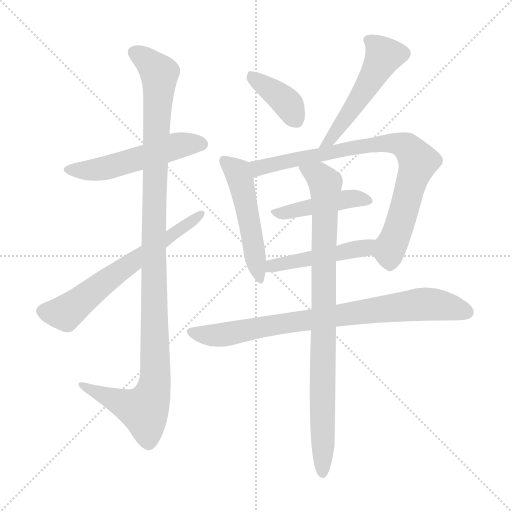
t = 0.00 s
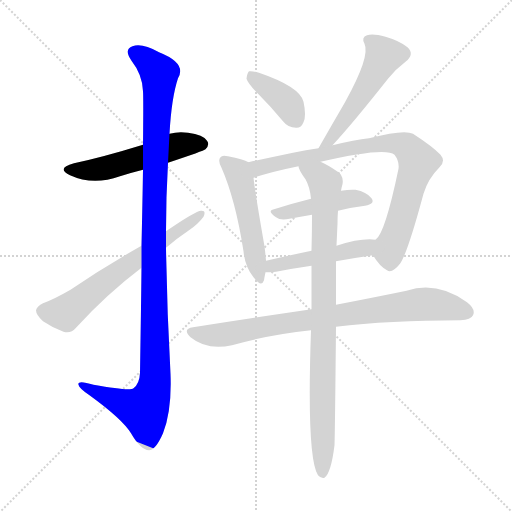
t = 1.75 s
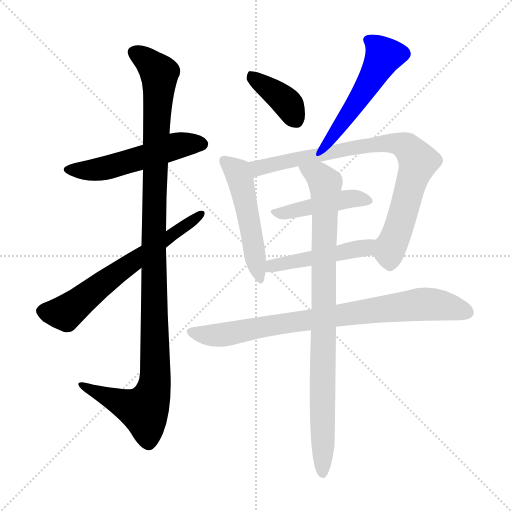
t = 3.51 s
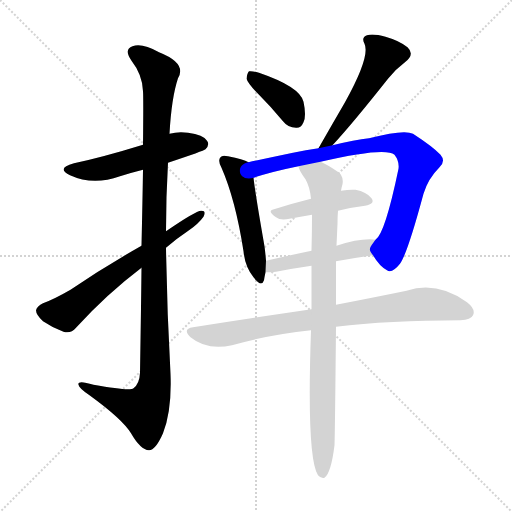
t = 5.26 s
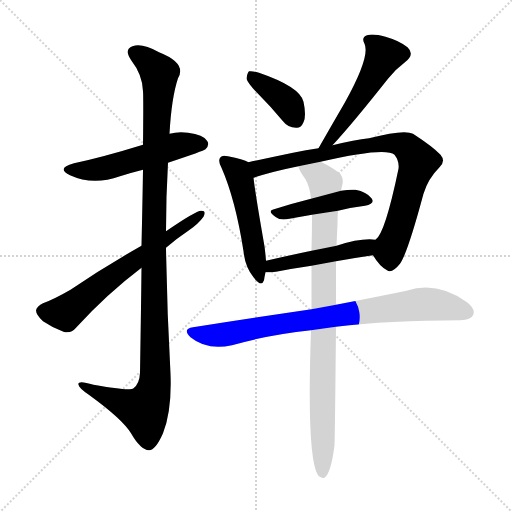
t = 7.01 s
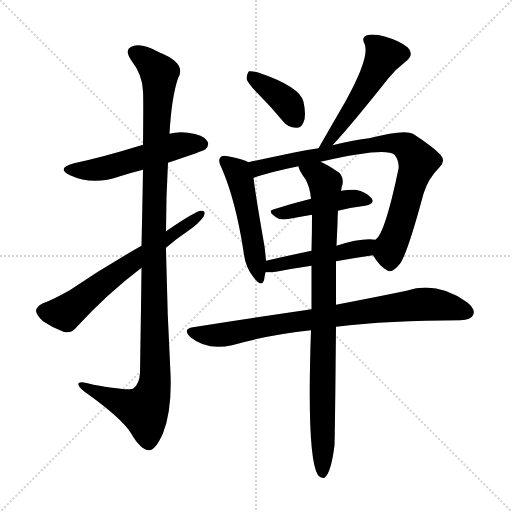
t = 8.76 s

The animated SVG that drew these frames (rendered in a browser with its animation timeline set to each time). Animation: 11 CSS @keyframes rules; one cycle of 8.76 s.

<svg version="1.1" viewBox="0 0 1024 1024" xmlns="http://www.w3.org/2000/svg">
  <g stroke="lightgray" stroke-dasharray="1,1" stroke-width="1" transform="scale(4, 4)">
    <line x1="0" y1="0" x2="256" y2="256"></line>
    <line x1="256" y1="0" x2="0" y2="256"></line>
    <line x1="128" y1="0" x2="128" y2="256"></line>
    <line x1="0" y1="128" x2="256" y2="128"></line>
  </g>
<g transform="scale(1, -1) translate(0, -900)">
   <style type="text/css">
    @keyframes keyframes0 {
      from {
       stroke: blue;
       stroke-dashoffset: 526;
       stroke-width: 128;
       }
       63% {
       animation-timing-function: step-end;
       stroke: blue;
       stroke-dashoffset: 0;
       stroke-width: 128;
       }
       to {
       stroke: black;
       stroke-width: 1024;
       }
       }
       #make-me-a-hanzi-animation-0 {
         animation: keyframes0 0.678060s both;
         animation-delay: 0.000000s;
         animation-timing-function: linear;
       }
    @keyframes keyframes1 {
      from {
       stroke: blue;
       stroke-dashoffset: 1130;
       stroke-width: 128;
       }
       79% {
       animation-timing-function: step-end;
       stroke: blue;
       stroke-dashoffset: 0;
       stroke-width: 128;
       }
       to {
       stroke: black;
       stroke-width: 1024;
       }
       }
       #make-me-a-hanzi-animation-1 {
         animation: keyframes1 1.169596s both;
         animation-delay: 0.678060s;
         animation-timing-function: linear;
       }
    @keyframes keyframes2 {
      from {
       stroke: blue;
       stroke-dashoffset: 639;
       stroke-width: 128;
       }
       68% {
       animation-timing-function: step-end;
       stroke: blue;
       stroke-dashoffset: 0;
       stroke-width: 128;
       }
       to {
       stroke: black;
       stroke-width: 1024;
       }
       }
       #make-me-a-hanzi-animation-2 {
         animation: keyframes2 0.770020s both;
         animation-delay: 1.847656s;
         animation-timing-function: linear;
       }
    @keyframes keyframes3 {
      from {
       stroke: blue;
       stroke-dashoffset: 386;
       stroke-width: 128;
       }
       56% {
       animation-timing-function: step-end;
       stroke: blue;
       stroke-dashoffset: 0;
       stroke-width: 128;
       }
       to {
       stroke: black;
       stroke-width: 1024;
       }
       }
       #make-me-a-hanzi-animation-3 {
         animation: keyframes3 0.564128s both;
         animation-delay: 2.617676s;
         animation-timing-function: linear;
       }
    @keyframes keyframes4 {
      from {
       stroke: blue;
       stroke-dashoffset: 521;
       stroke-width: 128;
       }
       63% {
       animation-timing-function: step-end;
       stroke: blue;
       stroke-dashoffset: 0;
       stroke-width: 128;
       }
       to {
       stroke: black;
       stroke-width: 1024;
       }
       }
       #make-me-a-hanzi-animation-4 {
         animation: keyframes4 0.673991s both;
         animation-delay: 3.181803s;
         animation-timing-function: linear;
       }
    @keyframes keyframes5 {
      from {
       stroke: blue;
       stroke-dashoffset: 506;
       stroke-width: 128;
       }
       62% {
       animation-timing-function: step-end;
       stroke: blue;
       stroke-dashoffset: 0;
       stroke-width: 128;
       }
       to {
       stroke: black;
       stroke-width: 1024;
       }
       }
       #make-me-a-hanzi-animation-5 {
         animation: keyframes5 0.661784s both;
         animation-delay: 3.855794s;
         animation-timing-function: linear;
       }
    @keyframes keyframes6 {
      from {
       stroke: blue;
       stroke-dashoffset: 818;
       stroke-width: 128;
       }
       73% {
       animation-timing-function: step-end;
       stroke: blue;
       stroke-dashoffset: 0;
       stroke-width: 128;
       }
       to {
       stroke: black;
       stroke-width: 1024;
       }
       }
       #make-me-a-hanzi-animation-6 {
         animation: keyframes6 0.915690s both;
         animation-delay: 4.517578s;
         animation-timing-function: linear;
       }
    @keyframes keyframes7 {
      from {
       stroke: blue;
       stroke-dashoffset: 444;
       stroke-width: 128;
       }
       59% {
       animation-timing-function: step-end;
       stroke: blue;
       stroke-dashoffset: 0;
       stroke-width: 128;
       }
       to {
       stroke: black;
       stroke-width: 1024;
       }
       }
       #make-me-a-hanzi-animation-7 {
         animation: keyframes7 0.611328s both;
         animation-delay: 5.433268s;
         animation-timing-function: linear;
       }
    @keyframes keyframes8 {
      from {
       stroke: blue;
       stroke-dashoffset: 473;
       stroke-width: 128;
       }
       61% {
       animation-timing-function: step-end;
       stroke: blue;
       stroke-dashoffset: 0;
       stroke-width: 128;
       }
       to {
       stroke: black;
       stroke-width: 1024;
       }
       }
       #make-me-a-hanzi-animation-8 {
         animation: keyframes8 0.634928s both;
         animation-delay: 6.044596s;
         animation-timing-function: linear;
       }
    @keyframes keyframes9 {
      from {
       stroke: blue;
       stroke-dashoffset: 814;
       stroke-width: 128;
       }
       73% {
       animation-timing-function: step-end;
       stroke: blue;
       stroke-dashoffset: 0;
       stroke-width: 128;
       }
       to {
       stroke: black;
       stroke-width: 1024;
       }
       }
       #make-me-a-hanzi-animation-9 {
         animation: keyframes9 0.912435s both;
         animation-delay: 6.679525s;
         animation-timing-function: linear;
       }
    @keyframes keyframes10 {
      from {
       stroke: blue;
       stroke-dashoffset: 892;
       stroke-width: 128;
       }
       74% {
       animation-timing-function: step-end;
       stroke: blue;
       stroke-dashoffset: 0;
       stroke-width: 128;
       }
       to {
       stroke: black;
       stroke-width: 1024;
       }
       }
       #make-me-a-hanzi-animation-10 {
         animation: keyframes10 0.975911s both;
         animation-delay: 7.591960s;
         animation-timing-function: linear;
       }
</style>
<path d="M 336.0 574.5 Q 408.0 598.5 411.0 601.5 Q 420.0 610.5 414.0 618.5 Q 407.0 630.5 376.0 634.5 Q 357.0 637.5 339.0 632.5 L 286.0 610.5 Q 205.0 585.5 148.0 573.5 Q 111.0 563.5 140.0 549.5 Q 186.0 528.5 240.0 547.5 Q 262.0 554.5 286.0 560.5 L 336.0 574.5 Z" fill="lightgray"></path> 
<path d="M 283.0 364.5 Q 282.0 273.5 280.0 154.5 Q 279.0 132.5 267.0 123.5 Q 260.0 117.5 187.0 130.5 Q 154.0 140.5 157.0 130.5 Q 158.0 123.5 179.0 109.5 Q 245.0 61.5 262.0 33.5 Q 281.0 0.5 298.0 -0.5 Q 311.0 -0.5 326.0 33.5 Q 344.0 79.5 341.0 152.5 Q 334.0 278.5 332.0 404.5 L 332.0 437.5 Q 332.0 506.5 336.0 574.5 L 339.0 632.5 Q 343.0 704.5 356.0 743.5 Q 374.0 773.5 318.0 795.5 Q 284.0 814.5 265.0 807.5 Q 247.0 801.5 263.0 778.5 Q 285.0 750.5 286.0 717.5 Q 287.0 704.5 286.0 610.5 L 286.0 560.5 Q 285.0 497.5 283.0 408.5 L 283.0 364.5 Z" fill="lightgray"></path> 
<path d="M 332.0 404.5 Q 354.0 423.5 378.0 439.5 Q 397.0 452.5 407.0 466.5 Q 413.0 479.5 402.0 478.5 Q 392.0 478.5 332.0 437.5 L 283.0 408.5 Q 207.0 365.5 141.0 320.5 Q 108.0 301.5 86.0 293.5 Q 74.0 287.5 72.0 279.5 Q 72.0 270.5 86.0 257.5 Q 105.0 244.5 127.0 236.5 Q 142.0 232.5 152.0 244.5 Q 213.0 311.5 283.0 364.5 L 332.0 404.5 Z" fill="lightgray"></path> 
<path d="M 518.0 710.5 Q 542.0 686.5 566.0 657.5 Q 576.0 644.5 592.0 644.5 Q 602.0 643.5 607.0 655.5 Q 613.0 668.5 607.0 696.5 Q 600.0 726.5 518.0 754.5 Q 505.0 758.5 498.0 757.5 Q 494.0 753.5 493.0 742.5 Q 496.0 732.5 518.0 710.5 Z" fill="lightgray"></path> 
<path d="M 665.0 609.5 Q 704.0 651.5 776.0 742.5 Q 791.0 761.5 811.0 776.5 Q 830.0 791.5 815.0 805.5 Q 799.0 818.5 771.0 826.5 Q 746.0 833.5 734.0 829.5 Q 722.0 825.5 729.0 812.5 Q 741.0 787.5 690.0 695.5 Q 665.0 652.5 637.0 603.5 C 622.0 577.5 645.0 587.5 665.0 609.5 Z" fill="lightgray"></path> 
<path d="M 497.0 575.5 Q 487.0 581.5 456.0 587.5 Q 444.0 590.5 441.0 585.5 Q 435.0 579.5 443.0 564.5 Q 471.0 500.5 487.0 397.5 Q 490.0 366.5 507.0 345.5 Q 523.0 324.5 528.0 339.5 Q 529.0 346.5 531.0 355.5 L 532.0 378.5 Q 531.0 391.5 529.0 407.5 Q 511.0 509.5 507.0 544.5 C 504.0 572.5 504.0 572.5 497.0 575.5 Z" fill="lightgray"></path> 
<path d="M 637.0 603.5 Q 612.0 600.5 586.0 594.5 Q 538.0 584.5 497.0 575.5 C 468.0 569.5 478.0 535.5 507.0 544.5 Q 543.0 556.5 597.0 567.5 L 641.0 576.5 Q 771.0 606.5 789.0 590.5 Q 799.0 577.5 797.0 562.5 Q 770.0 432.5 751.0 420.5 C 737.0 401.5 737.0 401.5 746.0 389.5 Q 759.0 367.5 774.0 359.5 Q 784.0 352.5 800.0 372.5 Q 815.0 393.5 847.0 512.5 Q 856.0 542.5 879.0 565.5 Q 892.0 577.5 881.0 590.5 Q 866.0 606.5 826.0 632.5 Q 808.0 641.5 738.0 623.5 Q 710.0 620.5 665.0 609.5 L 637.0 603.5 Z" fill="lightgray"></path> 
<path d="M 676.0 478.5 Q 704.0 485.5 730.0 488.5 Q 751.0 492.5 743.0 503.5 Q 733.0 516.5 711.0 520.5 Q 699.0 521.5 682.0 518.5 L 622.0 502.5 Q 582.0 492.5 548.0 481.5 Q 533.0 478.5 552.0 465.5 Q 561.0 458.5 579.0 462.5 Q 601.0 466.5 624.0 470.5 L 676.0 478.5 Z" fill="lightgray"></path> 
<path d="M 531.0 355.5 Q 540.0 355.5 552.0 356.5 Q 588.0 363.5 623.0 368.5 L 672.0 377.5 Q 711.0 384.5 746.0 389.5 C 776.0 393.5 781.0 417.5 751.0 420.5 Q 723.0 424.5 673.0 408.5 L 623.0 398.5 Q 575.0 388.5 532.0 378.5 C 503.0 371.5 501.0 354.5 531.0 355.5 Z" fill="lightgray"></path> 
<path d="M 623.0 281.5 Q 514.0 265.5 386.0 245.5 Q 364.0 242.5 381.0 225.5 Q 414.0 198.5 464.0 209.5 Q 537.0 230.5 622.0 239.5 L 672.0 246.5 Q 777.0 259.5 921.0 259.5 Q 942.0 260.5 946.0 269.5 Q 952.0 281.5 934.0 295.5 Q 874.0 338.5 813.0 318.5 Q 755.0 306.5 672.0 290.5 L 623.0 281.5 Z" fill="lightgray"></path> 
<path d="M 623.0 368.5 Q 623.0 328.5 623.0 281.5 L 622.0 239.5 Q 613.0 -15.5 636.0 -50.5 Q 642.0 -57.5 649.0 -55.5 Q 662.0 -46.5 669.0 9.5 Q 670.0 39.5 672.0 246.5 L 672.0 290.5 Q 672.0 329.5 672.0 377.5 L 673.0 408.5 Q 674.0 430.5 675.0 452.5 Q 675.0 467.5 676.0 478.5 L 682.0 518.5 Q 683.0 525.5 685.0 531.5 Q 688.0 549.5 674.0 557.5 Q 655.0 570.5 641.0 576.5 C 614.0 590.5 584.0 594.5 597.0 567.5 Q 597.0 560.5 611.0 541.5 Q 620.0 525.5 622.0 502.5 L 624.0 470.5 Q 624.0 437.5 623.0 398.5 L 623.0 368.5 Z" fill="lightgray"></path> 
      <clipPath id="make-me-a-hanzi-clip-0">
      <path d="M 336.0 574.5 Q 408.0 598.5 411.0 601.5 Q 420.0 610.5 414.0 618.5 Q 407.0 630.5 376.0 634.5 Q 357.0 637.5 339.0 632.5 L 286.0 610.5 Q 205.0 585.5 148.0 573.5 Q 111.0 563.5 140.0 549.5 Q 186.0 528.5 240.0 547.5 Q 262.0 554.5 286.0 560.5 L 336.0 574.5 Z" fill="lightgray"></path>
      </clipPath>
      <path clip-path="url(#make-me-a-hanzi-clip-0)" d="M 141.0 562.5 L 200.0 561.5 L 350.0 607.5 L 404.0 611.5 " fill="none" id="make-me-a-hanzi-animation-0" stroke-dasharray="398 796" stroke-linecap="round"></path>

      <clipPath id="make-me-a-hanzi-clip-1">
      <path d="M 283.0 364.5 Q 282.0 273.5 280.0 154.5 Q 279.0 132.5 267.0 123.5 Q 260.0 117.5 187.0 130.5 Q 154.0 140.5 157.0 130.5 Q 158.0 123.5 179.0 109.5 Q 245.0 61.5 262.0 33.5 Q 281.0 0.5 298.0 -0.5 Q 311.0 -0.5 326.0 33.5 Q 344.0 79.5 341.0 152.5 Q 334.0 278.5 332.0 404.5 L 332.0 437.5 Q 332.0 506.5 336.0 574.5 L 339.0 632.5 Q 343.0 704.5 356.0 743.5 Q 374.0 773.5 318.0 795.5 Q 284.0 814.5 265.0 807.5 Q 247.0 801.5 263.0 778.5 Q 285.0 750.5 286.0 717.5 Q 287.0 704.5 286.0 610.5 L 286.0 560.5 Q 285.0 497.5 283.0 408.5 L 283.0 364.5 Z" fill="lightgray"></path>
      </clipPath>
      <path clip-path="url(#make-me-a-hanzi-clip-1)" d="M 271.0 792.5 L 288.0 784.5 L 319.0 749.5 L 307.0 450.5 L 309.0 126.5 L 288.0 79.5 L 164.0 128.5 " fill="none" id="make-me-a-hanzi-animation-1" stroke-dasharray="1002 2004" stroke-linecap="round"></path>

      <clipPath id="make-me-a-hanzi-clip-2">
      <path d="M 332.0 404.5 Q 354.0 423.5 378.0 439.5 Q 397.0 452.5 407.0 466.5 Q 413.0 479.5 402.0 478.5 Q 392.0 478.5 332.0 437.5 L 283.0 408.5 Q 207.0 365.5 141.0 320.5 Q 108.0 301.5 86.0 293.5 Q 74.0 287.5 72.0 279.5 Q 72.0 270.5 86.0 257.5 Q 105.0 244.5 127.0 236.5 Q 142.0 232.5 152.0 244.5 Q 213.0 311.5 283.0 364.5 L 332.0 404.5 Z" fill="lightgray"></path>
      </clipPath>
      <path clip-path="url(#make-me-a-hanzi-clip-2)" d="M 83.0 277.5 L 131.0 273.5 L 209.0 336.5 L 401.0 471.5 " fill="none" id="make-me-a-hanzi-animation-2" stroke-dasharray="511 1022" stroke-linecap="round"></path>

      <clipPath id="make-me-a-hanzi-clip-3">
      <path d="M 518.0 710.5 Q 542.0 686.5 566.0 657.5 Q 576.0 644.5 592.0 644.5 Q 602.0 643.5 607.0 655.5 Q 613.0 668.5 607.0 696.5 Q 600.0 726.5 518.0 754.5 Q 505.0 758.5 498.0 757.5 Q 494.0 753.5 493.0 742.5 Q 496.0 732.5 518.0 710.5 Z" fill="lightgray"></path>
      </clipPath>
      <path clip-path="url(#make-me-a-hanzi-clip-3)" d="M 502.0 747.5 L 565.0 702.5 L 593.0 658.5 " fill="none" id="make-me-a-hanzi-animation-3" stroke-dasharray="258 516" stroke-linecap="round"></path>

      <clipPath id="make-me-a-hanzi-clip-4">
      <path d="M 665.0 609.5 Q 704.0 651.5 776.0 742.5 Q 791.0 761.5 811.0 776.5 Q 830.0 791.5 815.0 805.5 Q 799.0 818.5 771.0 826.5 Q 746.0 833.5 734.0 829.5 Q 722.0 825.5 729.0 812.5 Q 741.0 787.5 690.0 695.5 Q 665.0 652.5 637.0 603.5 C 622.0 577.5 645.0 587.5 665.0 609.5 Z" fill="lightgray"></path>
      </clipPath>
      <path clip-path="url(#make-me-a-hanzi-clip-4)" d="M 736.0 819.5 L 768.0 788.5 L 709.0 687.5 L 656.0 616.5 L 643.0 609.5 " fill="none" id="make-me-a-hanzi-animation-4" stroke-dasharray="393 786" stroke-linecap="round"></path>

      <clipPath id="make-me-a-hanzi-clip-5">
      <path d="M 497.0 575.5 Q 487.0 581.5 456.0 587.5 Q 444.0 590.5 441.0 585.5 Q 435.0 579.5 443.0 564.5 Q 471.0 500.5 487.0 397.5 Q 490.0 366.5 507.0 345.5 Q 523.0 324.5 528.0 339.5 Q 529.0 346.5 531.0 355.5 L 532.0 378.5 Q 531.0 391.5 529.0 407.5 Q 511.0 509.5 507.0 544.5 C 504.0 572.5 504.0 572.5 497.0 575.5 Z" fill="lightgray"></path>
      </clipPath>
      <path clip-path="url(#make-me-a-hanzi-clip-5)" d="M 450.0 578.5 L 475.0 555.5 L 482.0 537.5 L 518.0 344.5 " fill="none" id="make-me-a-hanzi-animation-5" stroke-dasharray="378 756" stroke-linecap="round"></path>

      <clipPath id="make-me-a-hanzi-clip-6">
      <path d="M 637.0 603.5 Q 612.0 600.5 586.0 594.5 Q 538.0 584.5 497.0 575.5 C 468.0 569.5 478.0 535.5 507.0 544.5 Q 543.0 556.5 597.0 567.5 L 641.0 576.5 Q 771.0 606.5 789.0 590.5 Q 799.0 577.5 797.0 562.5 Q 770.0 432.5 751.0 420.5 C 737.0 401.5 737.0 401.5 746.0 389.5 Q 759.0 367.5 774.0 359.5 Q 784.0 352.5 800.0 372.5 Q 815.0 393.5 847.0 512.5 Q 856.0 542.5 879.0 565.5 Q 892.0 577.5 881.0 590.5 Q 866.0 606.5 826.0 632.5 Q 808.0 641.5 738.0 623.5 Q 710.0 620.5 665.0 609.5 L 637.0 603.5 Z" fill="lightgray"></path>
      </clipPath>
      <path clip-path="url(#make-me-a-hanzi-clip-6)" d="M 505.0 572.5 L 516.0 563.5 L 752.0 612.5 L 790.0 613.5 L 814.0 605.5 L 836.0 577.5 L 780.0 401.5 L 780.0 378.5 " fill="none" id="make-me-a-hanzi-animation-6" stroke-dasharray="690 1380" stroke-linecap="round"></path>

      <clipPath id="make-me-a-hanzi-clip-7">
      <path d="M 676.0 478.5 Q 704.0 485.5 730.0 488.5 Q 751.0 492.5 743.0 503.5 Q 733.0 516.5 711.0 520.5 Q 699.0 521.5 682.0 518.5 L 622.0 502.5 Q 582.0 492.5 548.0 481.5 Q 533.0 478.5 552.0 465.5 Q 561.0 458.5 579.0 462.5 Q 601.0 466.5 624.0 470.5 L 676.0 478.5 Z" fill="lightgray"></path>
      </clipPath>
      <path clip-path="url(#make-me-a-hanzi-clip-7)" d="M 549.0 473.5 L 704.0 503.5 L 734.0 498.5 " fill="none" id="make-me-a-hanzi-animation-7" stroke-dasharray="316 632" stroke-linecap="round"></path>

      <clipPath id="make-me-a-hanzi-clip-8">
      <path d="M 531.0 355.5 Q 540.0 355.5 552.0 356.5 Q 588.0 363.5 623.0 368.5 L 672.0 377.5 Q 711.0 384.5 746.0 389.5 C 776.0 393.5 781.0 417.5 751.0 420.5 Q 723.0 424.5 673.0 408.5 L 623.0 398.5 Q 575.0 388.5 532.0 378.5 C 503.0 371.5 501.0 354.5 531.0 355.5 Z" fill="lightgray"></path>
      </clipPath>
      <path clip-path="url(#make-me-a-hanzi-clip-8)" d="M 536.0 361.5 L 545.0 368.5 L 731.0 404.5 L 744.0 413.5 " fill="none" id="make-me-a-hanzi-animation-8" stroke-dasharray="345 690" stroke-linecap="round"></path>

      <clipPath id="make-me-a-hanzi-clip-9">
      <path d="M 623.0 281.5 Q 514.0 265.5 386.0 245.5 Q 364.0 242.5 381.0 225.5 Q 414.0 198.5 464.0 209.5 Q 537.0 230.5 622.0 239.5 L 672.0 246.5 Q 777.0 259.5 921.0 259.5 Q 942.0 260.5 946.0 269.5 Q 952.0 281.5 934.0 295.5 Q 874.0 338.5 813.0 318.5 Q 755.0 306.5 672.0 290.5 L 623.0 281.5 Z" fill="lightgray"></path>
      </clipPath>
      <path clip-path="url(#make-me-a-hanzi-clip-9)" d="M 383.0 235.5 L 439.0 229.5 L 559.0 252.5 L 851.0 292.5 L 886.0 289.5 L 934.0 275.5 " fill="none" id="make-me-a-hanzi-animation-9" stroke-dasharray="686 1372" stroke-linecap="round"></path>

      <clipPath id="make-me-a-hanzi-clip-10">
      <path d="M 623.0 368.5 Q 623.0 328.5 623.0 281.5 L 622.0 239.5 Q 613.0 -15.5 636.0 -50.5 Q 642.0 -57.5 649.0 -55.5 Q 662.0 -46.5 669.0 9.5 Q 670.0 39.5 672.0 246.5 L 672.0 290.5 Q 672.0 329.5 672.0 377.5 L 673.0 408.5 Q 674.0 430.5 675.0 452.5 Q 675.0 467.5 676.0 478.5 L 682.0 518.5 Q 683.0 525.5 685.0 531.5 Q 688.0 549.5 674.0 557.5 Q 655.0 570.5 641.0 576.5 C 614.0 590.5 584.0 594.5 597.0 567.5 Q 597.0 560.5 611.0 541.5 Q 620.0 525.5 622.0 502.5 L 624.0 470.5 Q 624.0 437.5 623.0 398.5 L 623.0 368.5 Z" fill="lightgray"></path>
      </clipPath>
      <path clip-path="url(#make-me-a-hanzi-clip-10)" d="M 605.0 564.5 L 638.0 547.5 L 651.0 532.5 L 645.0 -46.5 " fill="none" id="make-me-a-hanzi-animation-10" stroke-dasharray="764 1528" stroke-linecap="round"></path>

</g>
</svg>
